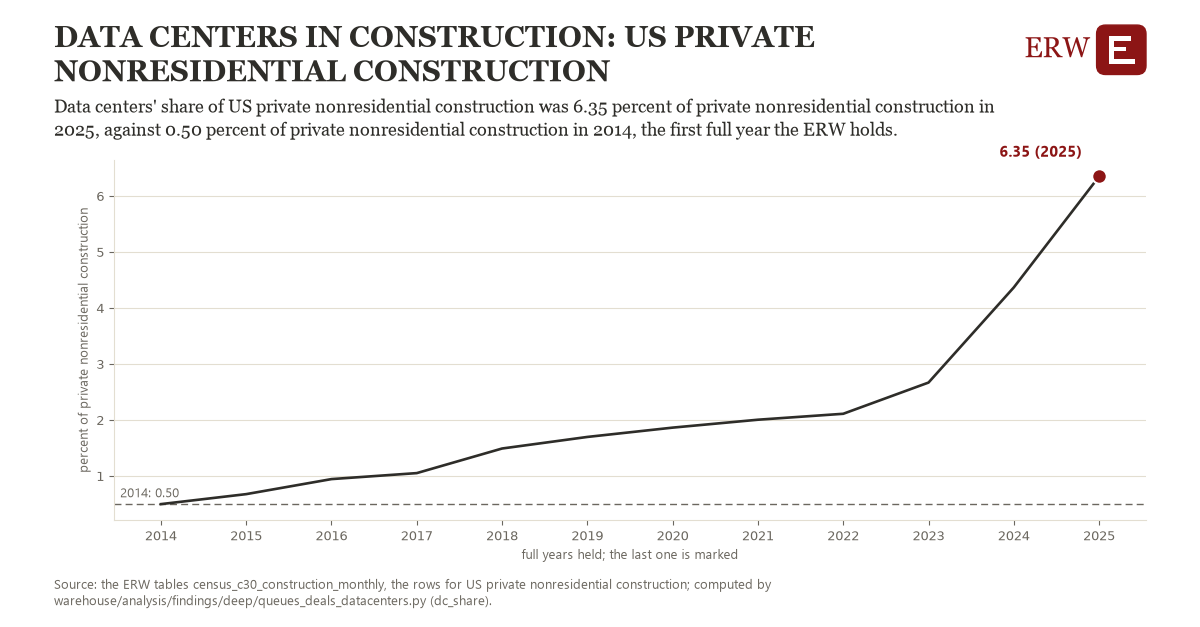

Values plotted in this chart, from the file beside it:
# Energy Research Warehouse (ERW): findi…, candidate dc_share, region us_dc_share (US private nonreside…
# Computed 2026-11-06T12:16:29Z by wareh…
# Rows: one per year held: data centers'…, the observations it rests on, and whether the year is full
# Tables: census_c30_construction_monthl…
region, year, value, n_observations, full_year
us_dc_share, 2014, 0.4968, 12.0, 1
us_dc_share, 2015, 0.6751, 12.0, 1
us_dc_share, 2016, 0.9435, 12.0, 1
us_dc_share, 2017, 1.05, 12.0, 1
us_dc_share, 2018, 1.49, 12.0, 1
us_dc_share, 2019, 1.696, 12.0, 1
us_dc_share, 2020, 1.862, 12.0, 1
us_dc_share, 2021, 2.004, 12.0, 1
us_dc_share, 2022, 2.11, 12.0, 1
us_dc_share, 2023, 2.667, 12.0, 1
us_dc_share, 2024, 4.365, 12.0, 1
us_dc_share, 2025, 6.346, 12.0, 1
us_dc_share, 2026, 9.059, 8.0, 0
